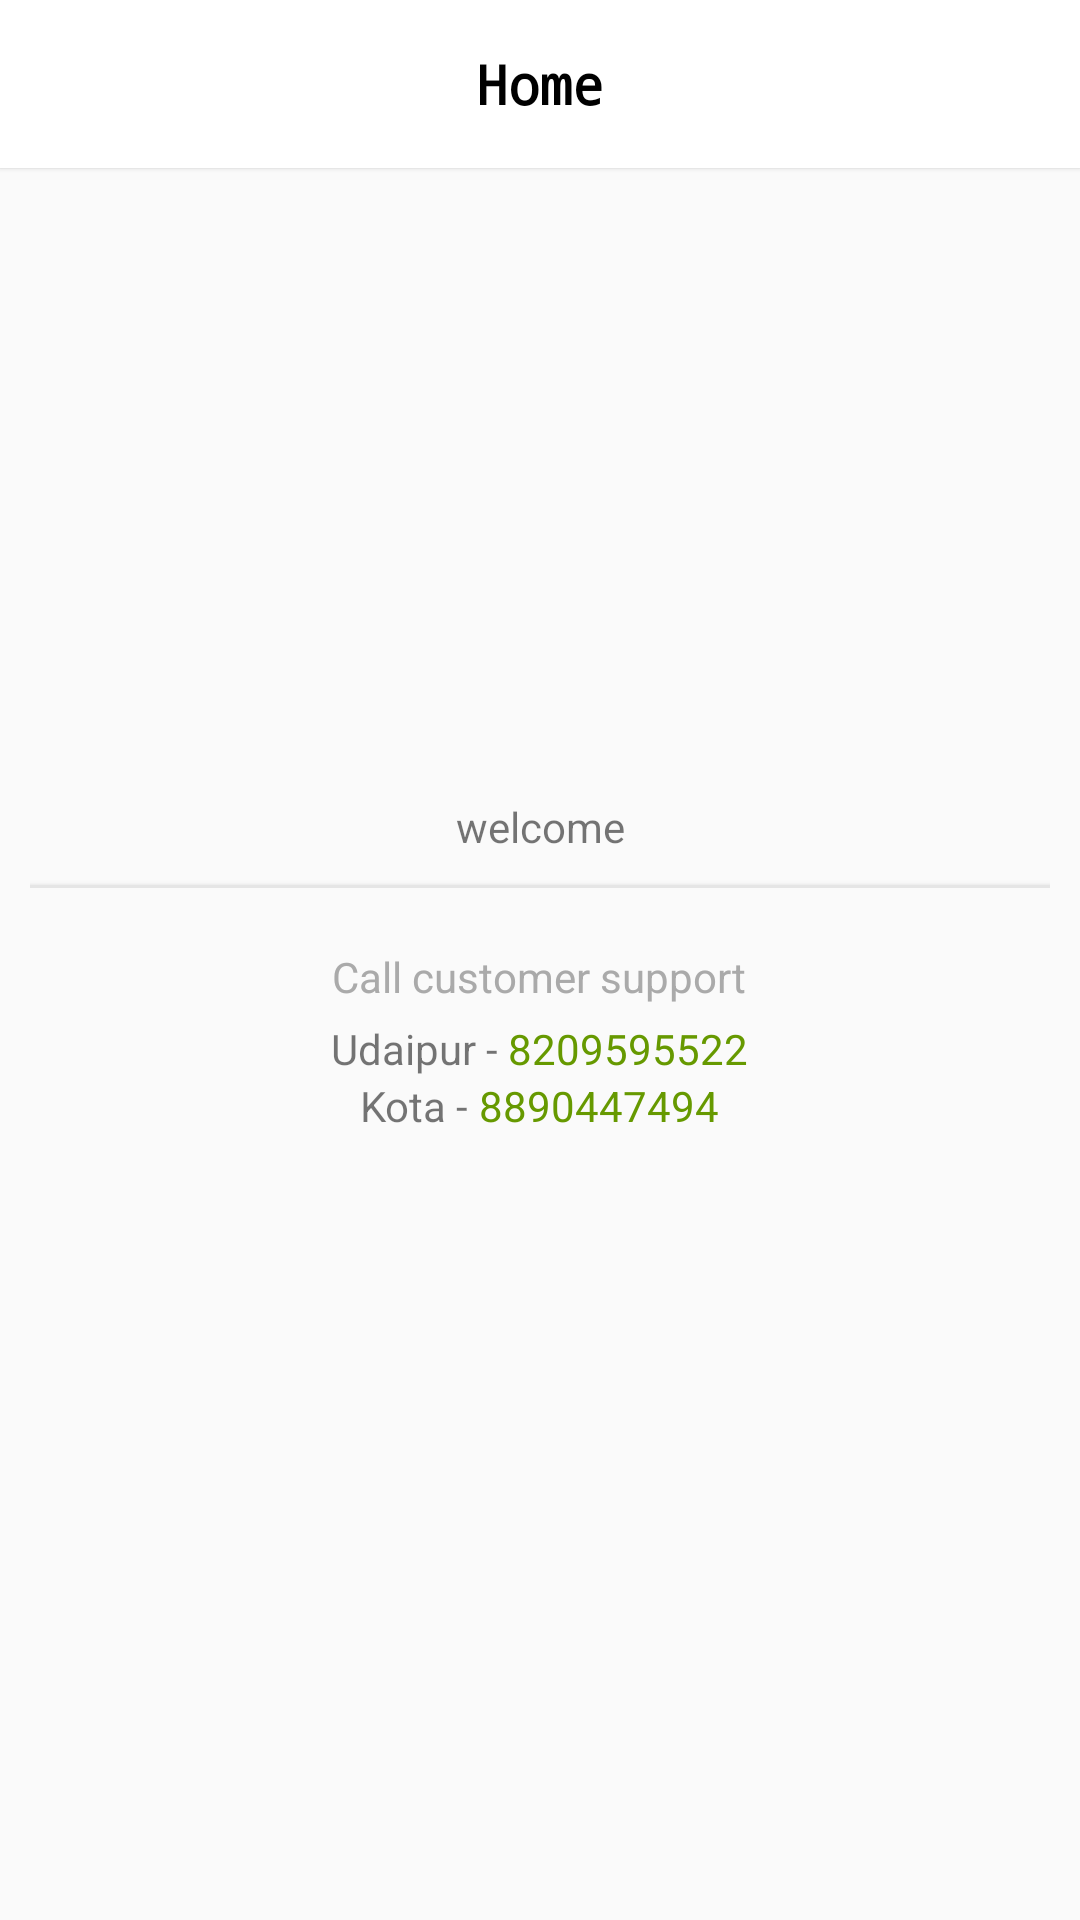

The Android layout XML behind this screen, and the referenced resources:
<!-- AndroidManifest.xml: activity theme FirstRumTheme -->
<!-- res/layout/activity_first.xml -->
<?xml version="1.0" encoding="utf-8"?>
<RelativeLayout xmlns:android="http://schemas.android.com/apk/res/android"
    xmlns:app="http://schemas.android.com/apk/res-auto"
    xmlns:tools="http://schemas.android.com/tools"
    android:layout_width="match_parent"
    android:layout_height="match_parent"
    tools:context="com.architectica.rental05.thevendorsapp.FirstActivity">

    <android.support.v7.widget.Toolbar
        android:id="@+id/my_toolbar"
        android:layout_width="fill_parent"
        android:layout_height="?attr/actionBarSize"
        android:background="#FFFFFF"
        android:elevation="1dp"
        android:theme="@style/ThemeOverlay.AppCompat.ActionBar"
        app:popupTheme="@style/ThemeOverlay.AppCompat.Light">

        <TextView
            android:layout_width="wrap_content"
            android:layout_height="wrap_content"
            android:layout_centerHorizontal="true"
            android:layout_gravity="center"
            android:text="Home"
            android:textColor="#000000"
            android:textSize="18sp"
            android:textStyle="bold"
            android:typeface="monospace" />
    </android.support.v7.widget.Toolbar>

    <ViewFlipper
        android:layout_width="fill_parent"
        android:layout_height="200dp"
        android:layout_centerHorizontal="true"
        android:id="@+id/viewFlipper"
        android:layout_below="@+id/my_toolbar">

    </ViewFlipper>

    <LinearLayout
        android:layout_width="match_parent"
        android:layout_height="wrap_content"
        android:orientation="vertical"
        android:id="@+id/layout"
        android:padding="10dp"
        android:layout_below="@+id/viewFlipper">

        <TextView
            android:id="@+id/welcome_msg"
            android:layout_width="match_parent"
            android:layout_height="wrap_content"
            android:text = "welcome"
            android:textSize="14sp"
            android:gravity="center_horizontal"/>

        <Button
            android:layout_width="match_parent"
            android:layout_height="1dp"
            android:background="#e5e5e5"
            android:layout_marginTop="10dp"/>

    </LinearLayout>

    <GridView
        android:id="@+id/gridview"
        android:numColumns="3"
        android:verticalSpacing="1dp"
        android:background="#e5e5e5"
        android:horizontalSpacing="1dp"
        android:layout_width="match_parent"
        android:layout_height="wrap_content"
        android:layout_marginTop="5dp"
        android:layout_below="@+id/layout">

    </GridView>

    <LinearLayout
        android:layout_width="wrap_content"
        android:layout_height="wrap_content"
        android:orientation="vertical"
        android:layout_below="@+id/gridview"
        android:layout_marginTop="5dp"
        android:layout_marginBottom="5dp"
        android:layout_centerHorizontal="true"
        android:gravity="center">

        <TextView
            android:id="@+id/callDealerSupportTextView"
            android:layout_width="wrap_content"
            android:layout_height="wrap_content"
            android:layout_marginBottom="5dp"
            android:text="Call customer support"
            android:textColor="@android:color/darker_gray" />

        <LinearLayout
            android:layout_width="wrap_content"
            android:layout_height="wrap_content"
            android:orientation="horizontal">

            <TextView
                android:id="@+id/udprtext"
                android:layout_width="wrap_content"
                android:layout_height="wrap_content"
                android:text="Udaipur - "/>
            <TextView
                android:layout_width="wrap_content"
                android:layout_height="wrap_content"
                android:id="@+id/callDealerSupport"
                android:text="8209595522"
                android:textColor="@android:color/holo_green_dark" />

        </LinearLayout>

        <LinearLayout
            android:layout_width="wrap_content"
            android:layout_height="wrap_content"
            android:orientation="horizontal">

            <TextView
                android:id="@+id/kotatxt"
                android:layout_width="wrap_content"
                android:layout_height="wrap_content"
                android:text="Kota - "/>
            <TextView
                android:layout_width="wrap_content"
                android:layout_height="wrap_content"
                android:id="@+id/callDealerSupport1"
                android:text="8890447494"
                android:textColor="@android:color/holo_green_dark" />

        </LinearLayout>

    </LinearLayout>

</RelativeLayout>
<!-- resources referenced by this layout -->
<resources>
  <style name="FirstRumTheme" parent="Theme.AppCompat.Light.NoActionBar" />
</resources>
